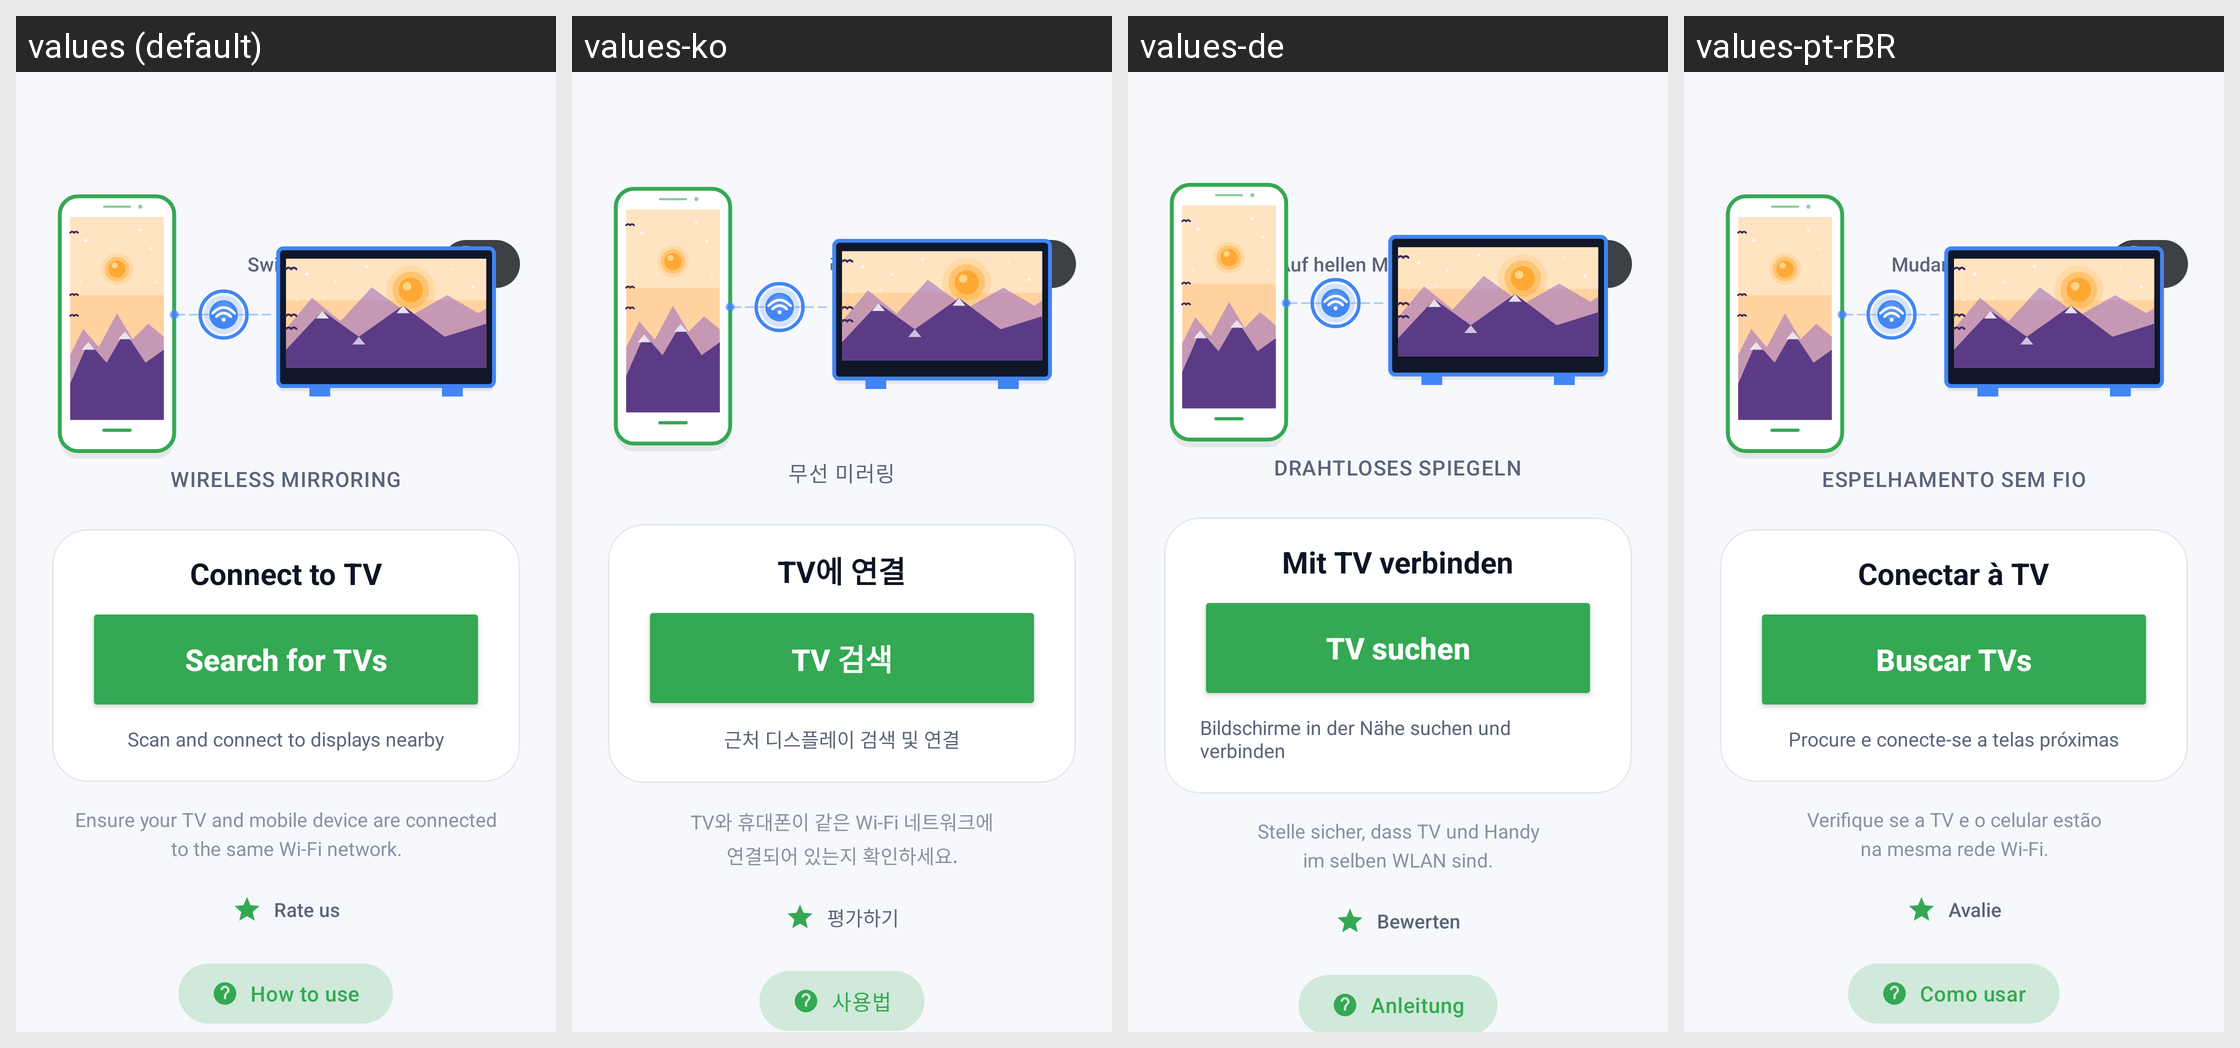

This grid shows one Android layout under several languages. Give, for every string resource on the screen, its name, the default text and each shown locale's text.
Android screen res/layout/activity_main.xml rendered under 4 locales, left to right: values (default), values-ko, values-de, values-pt-rBR. Device: Nexus 5 (rendered at 1080×1920; each locale shown at half size, 540×960, under a caption strip naming it); theme AppTheme.
Other locales in the repository, not shown: values-ar, values-es, values-fr, values-hi, values-in, values-it, values-ja, values-ru, values-tr, values-vi, values-zh-rCN.
Strings drawn on this screen, with the default value and each locale's value (text and hints the layout hard-codes, and strings that could not be matched under every locale, appear in the picture but are not listed):

theme_switch_to_light
  values: Switch to light mode
  values-ko: 라이트 모드로 전환
  values-de: Auf hellen Modus umschalten
  values-pt-rBR: Mudar para modo claro

home_subtitle
  values: WIRELESS MIRRORING
  values-ko: 무선 미러링
  values-de: DRAHTLOSES SPIEGELN
  values-pt-rBR: ESPELHAMENTO SEM FIO

home_connect_to_tv
  values: Connect to TV
  values-ko: TV에 연결
  values-de: Mit TV verbinden
  values-pt-rBR: Conectar à TV

home_search_for_tvs
  values: Search for TVs
  values-ko: TV 검색
  values-de: TV suchen
  values-pt-rBR: Buscar TVs

home_search_subtitle
  values: Scan and connect to displays nearby
  values-ko: 근처 디스플레이 검색 및 연결
  values-de: Bildschirme in der Nähe suchen und verbinden
  values-pt-rBR: Procure e conecte-se a telas próximas

home_wifi_hint
  values: Ensure your TV and mobile device are connected
      to the same Wi-Fi network.
  values-ko: TV와 휴대폰이 같은 Wi-Fi 네트워크에
      연결되어 있는지 확인하세요.
  values-de: Stelle sicher, dass TV und Handy
      im selben WLAN sind.
  values-pt-rBR: Verifique se a TV e o celular estão
      na mesma rede Wi-Fi.

rate_us
  values: Rate us
  values-ko: 평가하기
  values-de: Bewerten
  values-pt-rBR: Avalie

how_to_use
  values: How to use
  values-ko: 사용법
  values-de: Anleitung
  values-pt-rBR: Como usar
